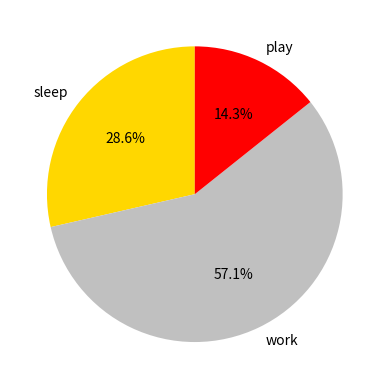

The matplotlib source for this figure:
import matplotlib.pyplot as plt

hours = [4, 8, 2]
activities = ['sleep', 'work', 'play']
colors = ['gold', 'silver', 'red']

plt.pie(hours, labels=activities, colors=colors, startangle=90, autopct='%.1f%%')

plt.show()